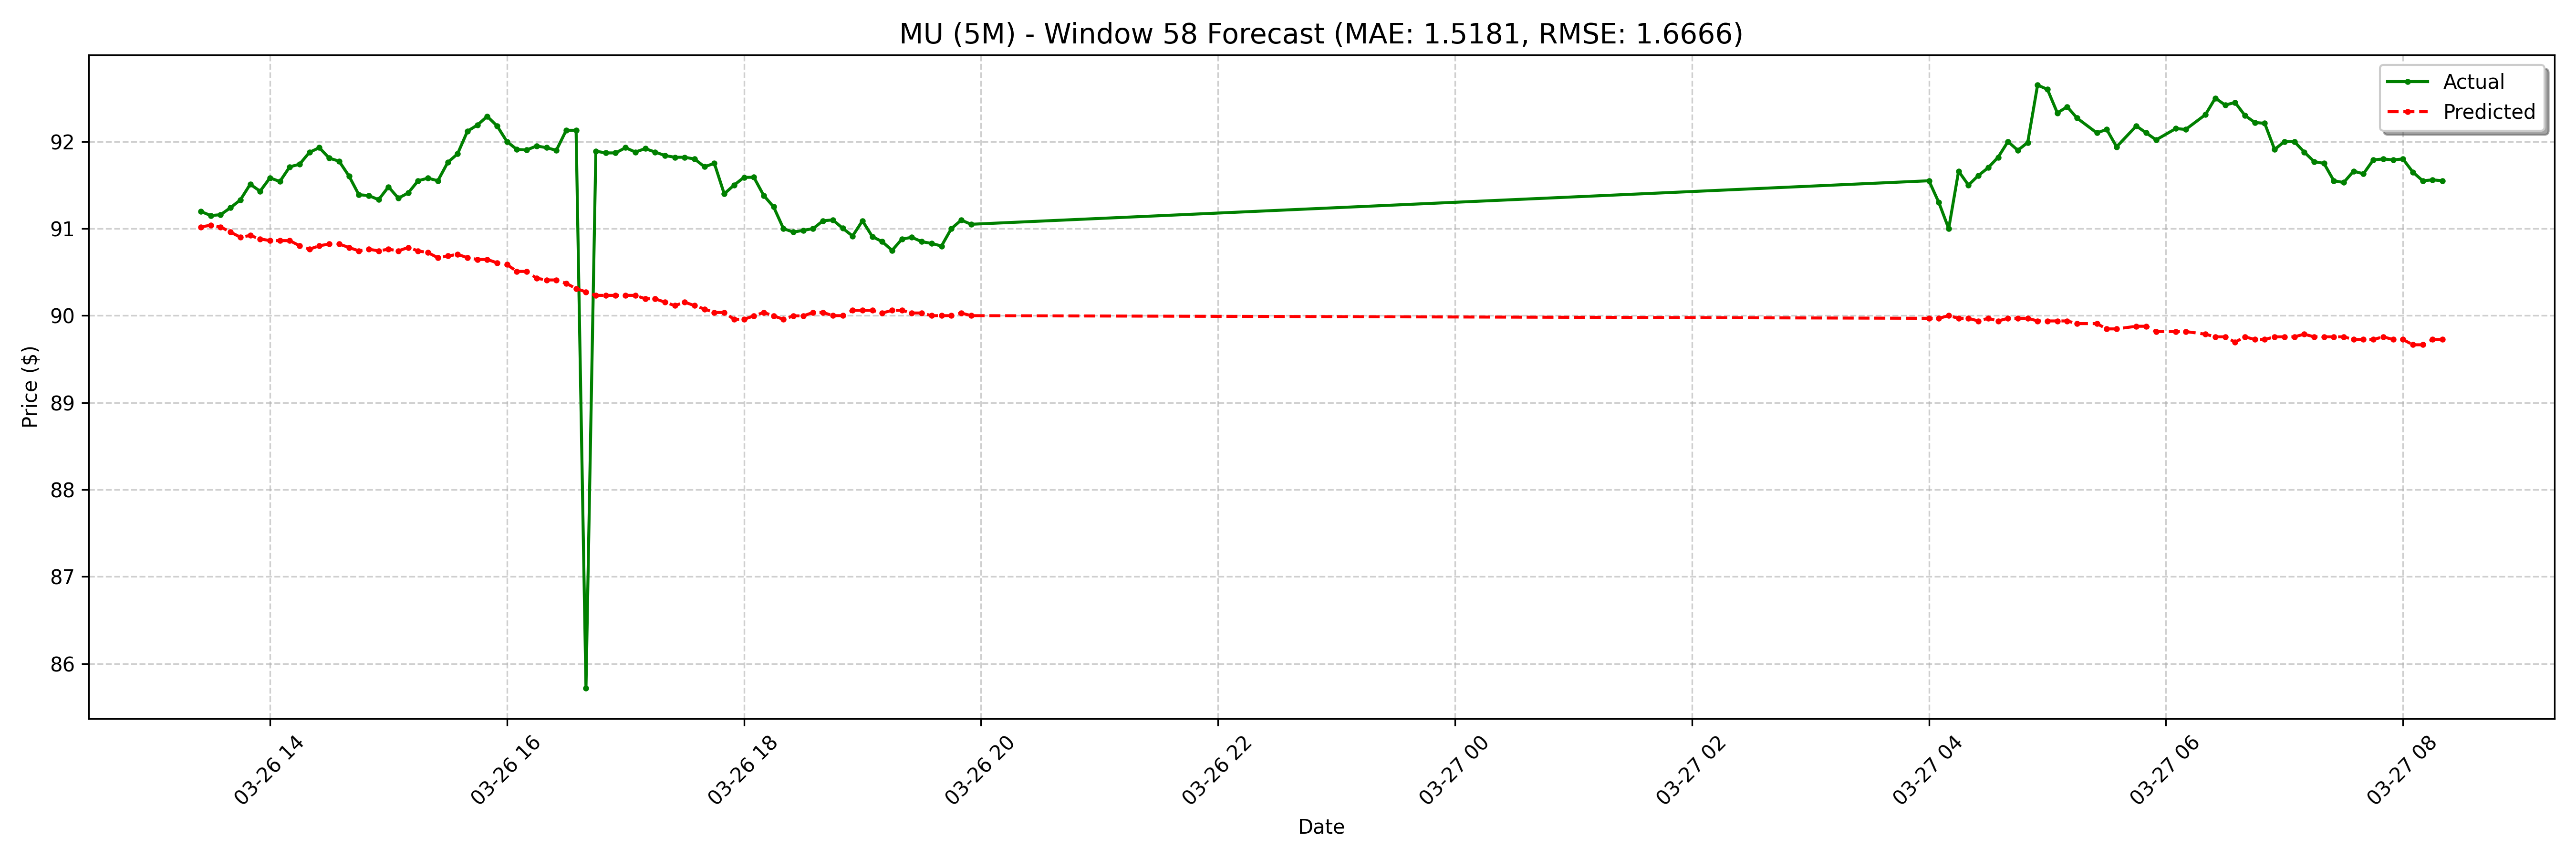

The table this chart was drawn from, first rows:
date, actual, forecast
2025-03-26 13:25:00-04:00, 91.2, 91.02
2025-03-26 13:30:00-04:00, 91.15, 91.04
2025-03-26 13:35:00-04:00, 91.16, 91.02
2025-03-26 13:40:00-04:00, 91.24, 90.96
2025-03-26 13:45:00-04:00, 91.33, 90.9
2025-03-26 13:50:00-04:00, 91.51, 90.92
2025-03-26 13:55:00-04:00, 91.43, 90.88
2025-03-26 14:00:00-04:00, 91.58, 90.86
2025-03-26 14:05:00-04:00, 91.54, 90.86
2025-03-26 14:10:00-04:00, 91.71, 90.86
2025-03-26 14:15:00-04:00, 91.74, 90.8
2025-03-26 14:20:00-04:00, 91.88, 90.76
2025-03-26 14:25:00-04:00, 91.93, 90.8
2025-03-26 14:30:00-04:00, 91.81, 90.82
2025-03-26 14:35:00-04:00, 91.78, 90.82
2025-03-26 14:40:00-04:00, 91.61, 90.78
2025-03-26 14:45:00-04:00, 91.39, 90.74
2025-03-26 14:50:00-04:00, 91.38, 90.76
2025-03-26 14:55:00-04:00, 91.33, 90.74
2025-03-26 15:00:00-04:00, 91.48, 90.76
2025-03-26 15:05:00-04:00, 91.35, 90.74
2025-03-26 15:10:00-04:00, 91.41, 90.78
2025-03-26 15:15:00-04:00, 91.55, 90.74
2025-03-26 15:20:00-04:00, 91.58, 90.72
2025-03-26 15:25:00-04:00, 91.55, 90.67
2025-03-26 15:30:00-04:00, 91.76, 90.69
2025-03-26 15:35:00-04:00, 91.86, 90.7
2025-03-26 15:40:00-04:00, 92.12, 90.67
2025-03-26 15:45:00-04:00, 92.19, 90.65
2025-03-26 15:50:00-04:00, 92.29, 90.65
2025-03-26 15:55:00-04:00, 92.18, 90.61
2025-03-26 16:00:00-04:00, 92.0, 90.59
2025-03-26 16:05:00-04:00, 91.91, 90.51
2025-03-26 16:10:00-04:00, 91.9, 90.51
2025-03-26 16:15:00-04:00, 91.95, 90.43
2025-03-26 16:20:00-04:00, 91.93, 90.41
2025-03-26 16:25:00-04:00, 91.9, 90.41
2025-03-26 16:30:00-04:00, 92.13, 90.37
2025-03-26 16:35:00-04:00, 92.13, 90.31
2025-03-26 16:40:00-04:00, 85.72, 90.27
2025-03-26 16:45:00-04:00, 91.89, 90.23
2025-03-26 16:50:00-04:00, 91.87, 90.23
2025-03-26 16:55:00-04:00, 91.87, 90.23
2025-03-26 17:00:00-04:00, 91.93, 90.23
2025-03-26 17:05:00-04:00, 91.88, 90.23
2025-03-26 17:10:00-04:00, 91.92, 90.19
2025-03-26 17:15:00-04:00, 91.88, 90.19
2025-03-26 17:20:00-04:00, 91.84, 90.15
2025-03-26 17:25:00-04:00, 91.82, 90.12
2025-03-26 17:30:00-04:00, 91.82, 90.15
2025-03-26 17:35:00-04:00, 91.8, 90.12
2025-03-26 17:40:00-04:00, 91.71, 90.08
2025-03-26 17:45:00-04:00, 91.75, 90.04
2025-03-26 17:50:00-04:00, 91.4, 90.04
2025-03-26 17:55:00-04:00, 91.5, 89.96
2025-03-26 18:00:00-04:00, 91.59, 89.96
2025-03-26 18:05:00-04:00, 91.59, 90
2025-03-26 18:10:00-04:00, 91.38, 90.04
2025-03-26 18:15:00-04:00, 91.25, 90
2025-03-26 18:20:00-04:00, 91.0, 89.96
... 68 more rows
